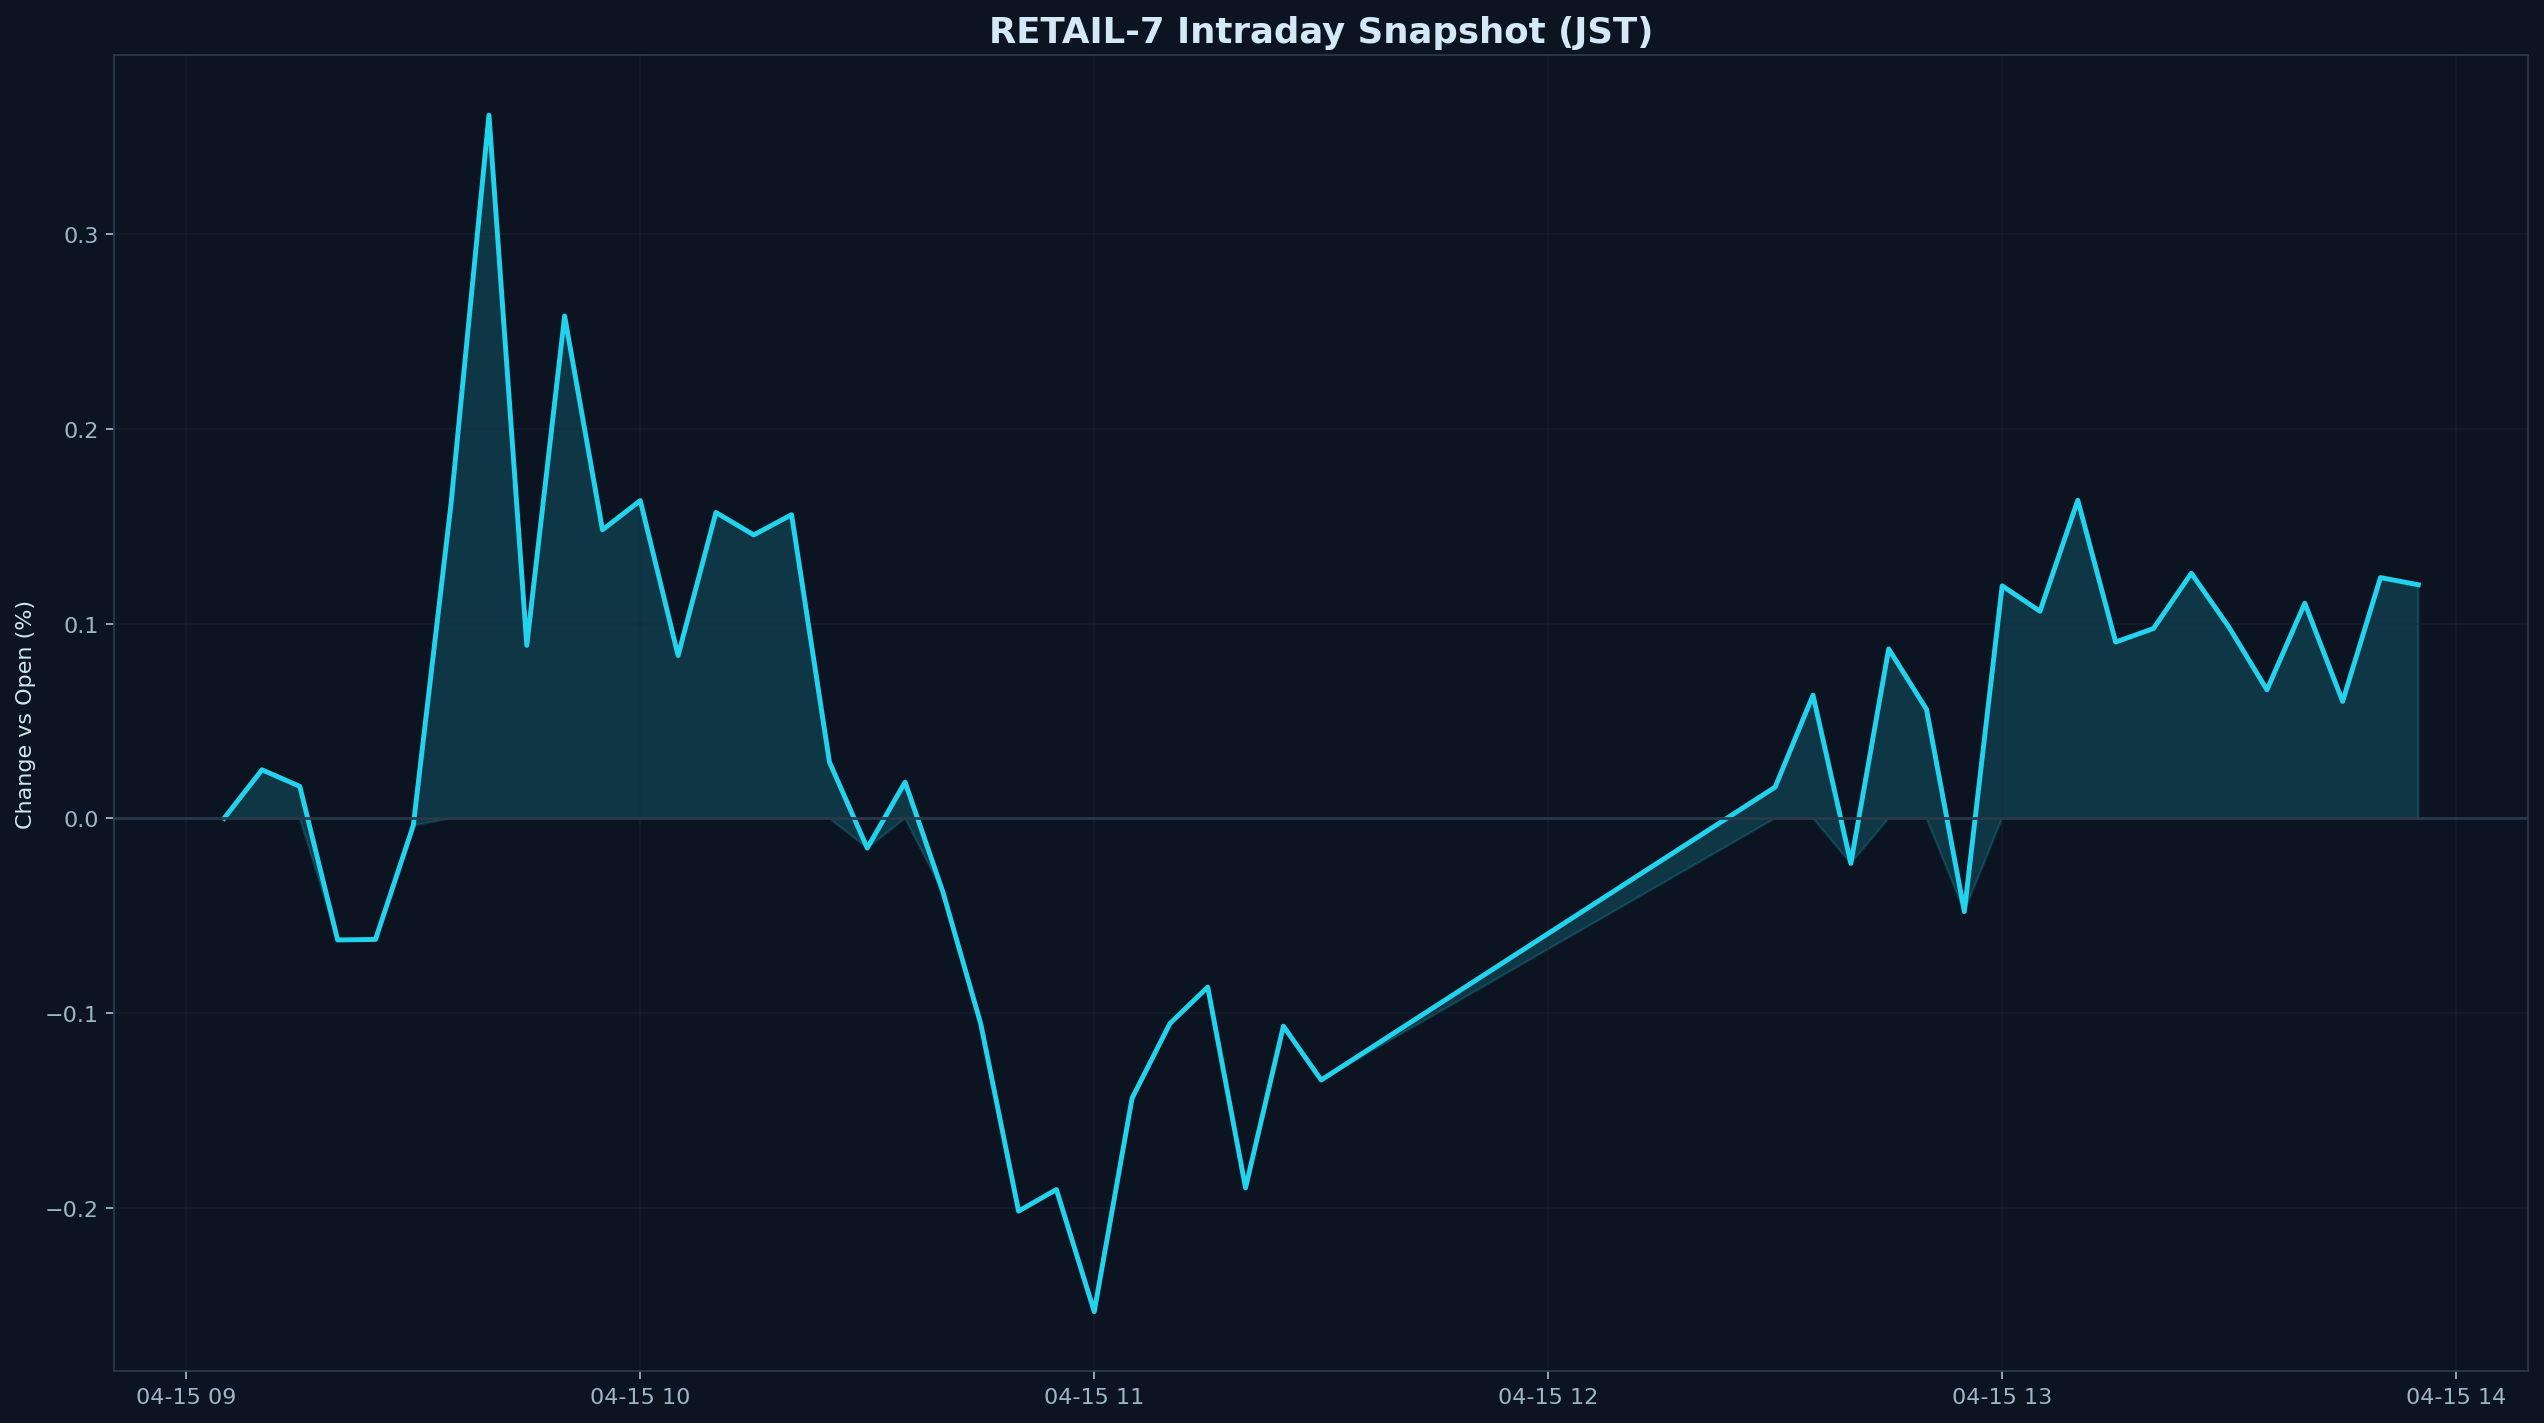

The table this chart was drawn from, first rows:
datetime_jst, pct
2026-04-15 09:05:00+09:00, 0.000000
2026-04-15 09:10:00+09:00, 0.0249
2026-04-15 09:15:00+09:00, 0.01637
2026-04-15 09:20:00+09:00, -0.06251
2026-04-15 09:25:00+09:00, -0.06226
2026-04-15 09:30:00+09:00, -0.003691
2026-04-15 09:35:00+09:00, 0.1619
2026-04-15 09:40:00+09:00, 0.3611
2026-04-15 09:45:00+09:00, 0.0888
2026-04-15 09:50:00+09:00, 0.258
2026-04-15 09:55:00+09:00, 0.1481
2026-04-15 10:00:00+09:00, 0.1632
2026-04-15 10:05:00+09:00, 0.08359
2026-04-15 10:10:00+09:00, 0.1571
2026-04-15 10:15:00+09:00, 0.1455
2026-04-15 10:20:00+09:00, 0.1559
2026-04-15 10:25:00+09:00, 0.0289
2026-04-15 10:30:00+09:00, -0.01531
2026-04-15 10:35:00+09:00, 0.01856
2026-04-15 10:40:00+09:00, -0.0379
2026-04-15 10:45:00+09:00, -0.1056
2026-04-15 10:50:00+09:00, -0.2018
2026-04-15 10:55:00+09:00, -0.1907
2026-04-15 11:00:00+09:00, -0.2534
2026-04-15 11:05:00+09:00, -0.1438
2026-04-15 11:10:00+09:00, -0.1055
2026-04-15 11:15:00+09:00, -0.08671
2026-04-15 11:20:00+09:00, -0.1899
2026-04-15 11:25:00+09:00, -0.1068
2026-04-15 11:30:00+09:00, -0.1345
2026-04-15 12:30:00+09:00, 0.01602
2026-04-15 12:35:00+09:00, 0.06323
2026-04-15 12:40:00+09:00, -0.02319
2026-04-15 12:45:00+09:00, 0.08699
2026-04-15 12:50:00+09:00, 0.05597
2026-04-15 12:55:00+09:00, -0.04792
2026-04-15 13:00:00+09:00, 0.1194
2026-04-15 13:05:00+09:00, 0.1063
2026-04-15 13:10:00+09:00, 0.1633
2026-04-15 13:15:00+09:00, 0.0905
2026-04-15 13:20:00+09:00, 0.09745
2026-04-15 13:25:00+09:00, 0.1259
2026-04-15 13:30:00+09:00, 0.09801
2026-04-15 13:35:00+09:00, 0.06599
2026-04-15 13:40:00+09:00, 0.1105
2026-04-15 13:45:00+09:00, 0.06002
2026-04-15 13:50:00+09:00, 0.1236
2026-04-15 13:55:00+09:00, 0.1199
